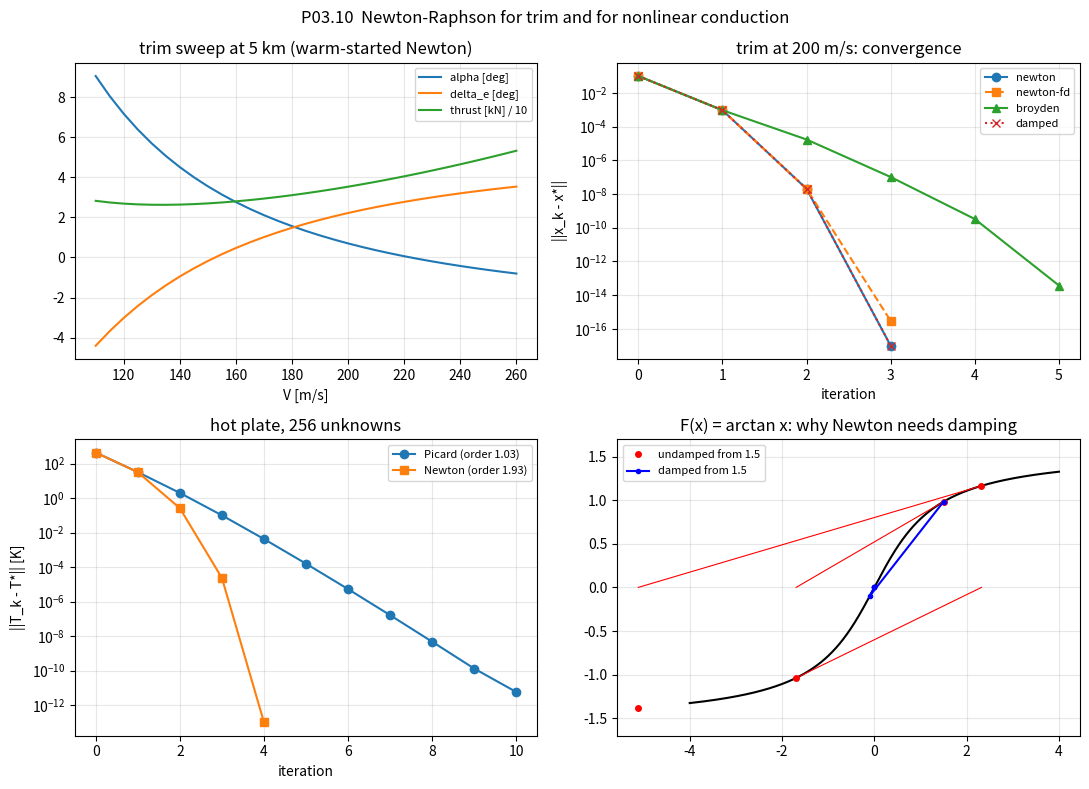

This figure's Python source:
"""P03.10 Nonlinear Systems: reference solution.

Newton-Raphson for systems F(x) = 0, applied to the longitudinal trim of an aircraft (three unknowns:
angle of attack, elevator deflection, thrust) and to a steady heat-conduction problem whose
conductivity depends on temperature (256 unknowns):

* Newton with an analytic Jacobian, a finite-difference Jacobian and a complex-step Jacobian;
* damped Newton with an Armijo backtracking line search on the merit function ||F||^2 / 2;
* Broyden's quasi-Newton update (one residual evaluation per iteration, no Jacobian);
* continuation (warm starts) for a sweep of trim conditions over speed;
* Picard (successive substitution) against Newton on the nonlinear conduction problem.

Oracles: ``scipy.optimize.root`` (hybr / lm) and ``scipy.optimize.newton_krylov``.

Unknown scaling for trim: x = (alpha [rad], delta_e [rad], T/W), so every unknown is O(0.1-1) and the
residuals are divided by the weight (and the chord for the moment), so every equation is O(1) too.

Run:  python solution.py          (prints the verification tables, writes nonlinear_systems.png)
Test: AEFS_IMPL=solution pytest curriculum/phase-03/lesson-10-nonlinear-systems
"""
from __future__ import annotations

from dataclasses import dataclass, field
from pathlib import Path
from typing import Callable

import numpy as np

G0 = 9.80665


# ---------------------------------------------------------------- the aircraft and its trim equations

@dataclass
class Aircraft:
    """Longitudinal linear-aerodynamics model of a regional jet (coefficients per radian)."""
    mass: float = 40_000.0      # kg
    S: float = 80.0             # m^2 reference area
    c: float = 3.0              # m mean aerodynamic chord
    CL0: float = 0.25
    CLa: float = 5.5
    CLde: float = 0.40
    CD0: float = 0.025
    k: float = 0.045            # induced-drag factor: CD = CD0 + k CL^2
    Cm0: float = 0.05
    Cma: float = -1.2
    Cmde: float = -1.3
    zT: float = 1.5             # m, thrust line below the centre of gravity (positive: nose-up thrust moment)

    @property
    def W(self) -> float:
        return self.mass * G0


def isa_density(h: float) -> float:
    """ISA troposphere density [kg/m^3] at geopotential altitude h [m] (h <= 11 km)."""
    T = 288.15 - 0.0065 * h
    p = 101325.0 * (T / 288.15) ** (G0 / (0.0065 * 287.05287))
    return p / (287.05287 * T)


def dynamic_pressure(rho: float, V: float) -> float:
    """q = rho V^2 / 2 [Pa]."""
    return 0.5 * rho * V * V


def trim_residual(x: np.ndarray, ac: Aircraft, V: float, rho: float) -> np.ndarray:
    """Steady level flight (flight-path angle zero, so the angle of attack equals the pitch attitude):

        F1 = (q S CL + T sin(alpha) - W) / W            vertical force balance
        F2 = (T cos(alpha) - q S CD) / W                 horizontal force balance
        F3 = (q S c Cm + T zT) / (W c)                   pitching-moment balance about the CG

    with x = (alpha, delta_e, T/W), CL = CL0 + CLa alpha + CLde delta_e, CD = CD0 + k CL^2,
    Cm = Cm0 + Cma alpha + Cmde delta_e. Works with complex x (for the complex-step Jacobian).
    """
    a, de, t = x
    W = ac.W
    T = t * W
    qS = dynamic_pressure(rho, V) * ac.S
    CL = ac.CL0 + ac.CLa * a + ac.CLde * de
    CD = ac.CD0 + ac.k * CL ** 2
    Cm = ac.Cm0 + ac.Cma * a + ac.Cmde * de
    return np.array([(qS * CL + T * np.sin(a) - W) / W,
                     (T * np.cos(a) - qS * CD) / W,
                     (qS * ac.c * Cm + T * ac.zT) / (W * ac.c)])


def trim_jacobian(x: np.ndarray, ac: Aircraft, V: float, rho: float) -> np.ndarray:
    """Analytic Jacobian dF/dx of ``trim_residual`` (3 x 3)."""
    a, de, t = x
    W = ac.W
    T = t * W
    qS = dynamic_pressure(rho, V) * ac.S
    CL = ac.CL0 + ac.CLa * a + ac.CLde * de
    dCD_dCL = 2.0 * ac.k * CL
    J = np.empty((3, 3))
    J[0] = [(qS * ac.CLa + T * np.cos(a)) / W, qS * ac.CLde / W, np.sin(a)]
    J[1] = [(-T * np.sin(a) - qS * dCD_dCL * ac.CLa) / W, -qS * dCD_dCL * ac.CLde / W, np.cos(a)]
    J[2] = [qS * ac.Cma / W, qS * ac.Cmde / W, ac.zT / ac.c]
    return J


def trim_initial_guess(ac: Aircraft, V: float, rho: float, crude: bool = False) -> np.ndarray:
    """A physically motivated start: the linear lift equation with delta_e = 0 for alpha, T/W = CD/CL.
    With crude=True, the uninformed start (alpha, delta_e, T/W) = (0, 0, 0) that every sweep point of the
    cold-start study and the convergence-order study use."""
    if crude:
        return np.zeros(3)
    qS = dynamic_pressure(rho, V) * ac.S
    CL = ac.W / qS
    a = (CL - ac.CL0) / ac.CLa
    CD = ac.CD0 + ac.k * CL ** 2
    return np.array([a, 0.0, CD / CL])


# ---------------------------------------------------------------- Jacobians by differencing

def fd_jacobian(f: Callable[[np.ndarray], np.ndarray], x: np.ndarray, h: float | None = None) -> np.ndarray:
    """Forward-difference Jacobian, column j = (f(x + h_j e_j) - f(x)) / h_j with h_j = sqrt(eps) max(1, |x_j|)
    unless h is given. Costs n + 1 residual evaluations; accuracy O(h) ~ 1e-8 relative at best."""
    x = np.asarray(x, dtype=float)
    f0 = np.asarray(f(x), dtype=float)
    J = np.empty((f0.size, x.size))
    for j in range(x.size):
        hj = np.sqrt(np.finfo(float).eps) * max(1.0, abs(x[j])) if h is None else h
        xp = x.copy()
        xp[j] += hj
        J[:, j] = (np.asarray(f(xp), dtype=float) - f0) / hj
    return J


def complex_step_jacobian(f: Callable[[np.ndarray], np.ndarray], x: np.ndarray, h: float = 1e-30) -> np.ndarray:
    """Complex-step Jacobian: column j = Im f(x + i h e_j) / h. No subtraction, so no cancellation:
    exact to round-off for any analytic f written with NumPy functions."""
    x = np.asarray(x, dtype=float)
    n = x.size
    J = None
    for j in range(n):
        xc = x.astype(complex)
        xc[j] += 1j * h
        col = np.imag(np.asarray(f(xc))) / h
        if J is None:
            J = np.empty((col.size, n))
        J[:, j] = col
    return J


# ---------------------------------------------------------------- Newton-type solvers

@dataclass
class SolveResult:
    x: np.ndarray
    converged: bool
    iterations: int
    residual_norms: np.ndarray            # ||F(x_k)||, k = 0 .. iterations
    xs: list = field(default_factory=list, repr=False)   # the iterates x_0 .. x_k
    nfev: int = 0
    step_lengths: list = field(default_factory=list, repr=False)   # damping factors used (damped Newton)


def newton(f: Callable, x0: np.ndarray, jac: Callable | None = None, tol: float = 1e-10,
           max_iter: int = 50) -> SolveResult:
    """Undamped Newton-Raphson: solve J(x_k) dx = -F(x_k), x_{k+1} = x_k + dx.

    ``jac(x)`` returns the Jacobian; None means a forward-difference Jacobian (n extra evaluations).
    Stops when ||F|| <= tol or when ||dx|| <= tol * max(1, ||x||); raises nothing on divergence but
    reports converged=False (and stops early if the iterate becomes non-finite or huge).
    """
    x = np.array(x0, dtype=float)
    F = np.asarray(f(x), dtype=float)
    nfev = 1
    norms = [np.linalg.norm(F)]
    xs = [x.copy()]
    for k in range(1, max_iter + 1):
        if norms[-1] <= tol:
            return SolveResult(x, True, k - 1, np.array(norms), xs, nfev)
        if jac is None:
            J = fd_jacobian(f, x)
            nfev += x.size
        else:
            J = np.asarray(jac(x), dtype=float)
        dx = np.linalg.solve(J, -F)
        x = x + dx
        F = np.asarray(f(x), dtype=float)
        nfev += 1
        norms.append(np.linalg.norm(F))
        xs.append(x.copy())
        if not np.all(np.isfinite(x)) or np.linalg.norm(x) > 1e12:
            return SolveResult(x, False, k, np.array(norms), xs, nfev)
        if np.linalg.norm(dx) <= tol * max(1.0, np.linalg.norm(x)) and norms[-1] <= np.sqrt(tol):
            return SolveResult(x, True, k, np.array(norms), xs, nfev)
    return SolveResult(x, bool(norms[-1] <= tol), max_iter, np.array(norms), xs, nfev)


def damped_newton(f: Callable, x0: np.ndarray, jac: Callable | None = None, tol: float = 1e-10,
                  max_iter: int = 100, c1: float = 1e-4, shrink: float = 0.5, min_step: float = 1e-6) -> SolveResult:
    """Newton with an Armijo backtracking line search on the merit function m(x) = ||F(x)||^2 / 2.

    The Newton direction is a descent direction for m (grad m = J^T F, and dx = -J^{-1} F gives
    grad m . dx = -||F||^2 < 0), so some step lambda in (0, 1] satisfies
        m(x + lambda dx) <= (1 - 2 c1 lambda) m(x).
    Start at lambda = 1 and halve until it holds. Far from the root the step is shortened; near the
    root lambda = 1 is accepted and the quadratic convergence of Newton is recovered.
    """
    x = np.array(x0, dtype=float)
    F = np.asarray(f(x), dtype=float)
    nfev = 1
    norms = [np.linalg.norm(F)]
    xs = [x.copy()]
    lambdas = []
    for k in range(1, max_iter + 1):
        if norms[-1] <= tol:
            return SolveResult(x, True, k - 1, np.array(norms), xs, nfev, lambdas)
        if jac is None:
            J = fd_jacobian(f, x)
            nfev += x.size
        else:
            J = np.asarray(jac(x), dtype=float)
        dx = np.linalg.solve(J, -F)
        m0 = 0.5 * norms[-1] ** 2
        lam = 1.0
        while True:
            x_try = x + lam * dx
            F_try = np.asarray(f(x_try), dtype=float)
            nfev += 1
            if 0.5 * np.dot(F_try, F_try) <= (1.0 - 2.0 * c1 * lam) * m0 or lam < min_step:
                break
            lam *= shrink
        x, F = x_try, F_try
        lambdas.append(lam)
        norms.append(np.linalg.norm(F))
        xs.append(x.copy())
        if np.linalg.norm(lam * dx) <= tol * max(1.0, np.linalg.norm(x)) and norms[-1] <= np.sqrt(tol):
            return SolveResult(x, True, k, np.array(norms), xs, nfev, lambdas)
    return SolveResult(x, bool(norms[-1] <= tol), max_iter, np.array(norms), xs, nfev, lambdas)


def broyden(f: Callable, x0: np.ndarray, J0: np.ndarray | None = None, tol: float = 1e-10,
            max_iter: int = 200) -> SolveResult:
    """Broyden's method ("good" update): keep an approximate Jacobian B and after each step
    s = x_new - x, y = F_new - F, update B += (y - B s) s^T / (s^T s), the least change that satisfies
    the secant condition B s = y. One residual evaluation per iteration, superlinear convergence.
    J0 defaults to a finite-difference Jacobian at x0."""
    x = np.array(x0, dtype=float)
    F = np.asarray(f(x), dtype=float)
    nfev = 1
    if J0 is None:
        B = fd_jacobian(f, x)
        nfev += x.size
    else:
        B = np.array(J0, dtype=float)
    norms = [np.linalg.norm(F)]
    xs = [x.copy()]
    for k in range(1, max_iter + 1):
        if norms[-1] <= tol:
            return SolveResult(x, True, k - 1, np.array(norms), xs, nfev)
        s = np.linalg.solve(B, -F)
        x_new = x + s
        F_new = np.asarray(f(x_new), dtype=float)
        nfev += 1
        y = F_new - F
        B = B + np.outer(y - B @ s, s) / np.dot(s, s)
        x, F = x_new, F_new
        norms.append(np.linalg.norm(F))
        xs.append(x.copy())
        if not np.all(np.isfinite(x)):
            return SolveResult(x, False, k, np.array(norms), xs, nfev)
        if np.linalg.norm(s) <= tol * max(1.0, np.linalg.norm(x)) and norms[-1] <= np.sqrt(tol):
            return SolveResult(x, True, k, np.array(norms), xs, nfev)
    return SolveResult(x, bool(norms[-1] <= tol), max_iter, np.array(norms), xs, nfev)


def iterate_errors(xs: list, x_star: np.ndarray) -> np.ndarray:
    """||x_k - x*|| for each iterate (x* a converged solution), used for the order estimates."""
    return np.array([np.linalg.norm(np.asarray(x) - x_star) for x in xs])


def convergence_order(errors: np.ndarray, floor: float = 1e-13) -> float:
    """Observed order p from e_{k+1} ~ C e_k^p: least-squares slope of log e_{k+1} against log e_k over
    the consecutive pairs whose errors are both above ``floor`` (round-off) and below 1."""
    e = np.asarray(errors, dtype=float)
    pairs = [(e[k], e[k + 1]) for k in range(len(e) - 1) if floor < e[k + 1] and e[k] < 1.0 and e[k] > floor]
    if len(pairs) < 2:
        raise ValueError("need at least two usable error pairs to estimate an order")
    a = np.log([p[0] for p in pairs])
    b = np.log([p[1] for p in pairs])
    return float(np.polyfit(a, b, 1)[0])


# ---------------------------------------------------------------- trim: solving and sweeping

def solve_trim(ac: Aircraft, V: float, h: float, method: str = "newton", x0: np.ndarray | None = None,
               tol: float = 1e-12, crude: bool = False) -> SolveResult:
    """Trim at speed V [m/s] and altitude h [m]. method: 'newton' (analytic J), 'newton-fd', 'broyden', 'damped'.
    x0 defaults to ``trim_initial_guess`` (the crude zero start if crude=True)."""
    rho = isa_density(h)
    f = lambda x: trim_residual(x, ac, V, rho)
    jac = lambda x: trim_jacobian(x, ac, V, rho)
    if x0 is None:
        x0 = trim_initial_guess(ac, V, rho, crude)
    if method == "newton":
        return newton(f, x0, jac, tol=tol)
    if method == "newton-fd":
        return newton(f, x0, None, tol=tol)
    if method == "broyden":
        return broyden(f, x0, tol=tol)
    if method == "damped":
        return damped_newton(f, x0, jac, tol=tol)
    raise ValueError(f"unknown method {method!r}")


def trim_sweep(ac: Aircraft, Vs: np.ndarray, h: float, warm_start: bool = True, tol: float = 1e-12,
               crude: bool = True) -> tuple[np.ndarray, np.ndarray]:
    """Trim over a range of speeds. With warm_start the previous trim is the next initial guess
    (continuation); otherwise each point starts from ``trim_initial_guess`` (crude zero start by default).
    Returns (X (len(Vs), 3), iterations)."""
    X, its = [], []
    x_prev = None
    for V in Vs:
        res = solve_trim(ac, V, h, "newton", x0=x_prev if warm_start else None, tol=tol, crude=crude)
        if not res.converged:
            raise RuntimeError(f"trim did not converge at V = {V}")
        X.append(res.x)
        its.append(res.iterations)
        x_prev = res.x
    return np.array(X), np.array(its)


def stall_speed(ac: Aircraft, h: float, CL_max: float = 1.6) -> float:
    """V at which trimmed flight would need CL_max with delta_e = 0 and T sin(alpha) neglected: sqrt(2W/(rho S CL_max))."""
    return float(np.sqrt(2.0 * ac.W / (isa_density(h) * ac.S * CL_max)))


# ---------------------------------------------------------------- a case where undamped Newton fails

def arctan_residual(x: np.ndarray) -> np.ndarray:
    """F(x) = arctan(x): a single root at 0; Newton from |x0| > 1.3917 diverges (the tangent overshoots)."""
    return np.arctan(np.asarray(x, dtype=float))


def arctan_jacobian(x: np.ndarray) -> np.ndarray:
    return np.array([[1.0 / (1.0 + float(x[0]) ** 2)]])


# ---------------------------------------------------------------- nonlinear heat conduction (256 unknowns)

def face_conductances(kfield: np.ndarray) -> tuple[np.ndarray, np.ndarray]:
    """Harmonic-mean conductances on the vertical faces kx[J, I] (between (J, I) and (J, I+1)) and the
    horizontal faces ky[J, I] (between (J, I) and (J+1, I)) of the (n+2) x (n+2) grid."""
    kx = 2.0 * kfield[:, :-1] * kfield[:, 1:] / (kfield[:, :-1] + kfield[:, 1:])
    ky = 2.0 * kfield[:-1, :] * kfield[1:, :] / (kfield[:-1, :] + kfield[1:, :])
    return kx, ky


def conduction_matrix(kfield: np.ndarray, n: int, h: float) -> np.ndarray:
    """Dense five-point matrix of -div(k grad T) on the n x n interior grid for a conductivity field on
    the (n+2) x (n+2) grid (harmonic means at faces); a small-size twin of P03.09's sparse assembly."""
    kx, ky = face_conductances(kfield)
    west, east = kx[1:-1, :-1], kx[1:-1, 1:]          # (n, n): faces left and right of each interior point
    south, north = ky[:-1, 1:-1], ky[1:, 1:-1]
    N = n * n
    A = np.zeros((N, N))
    idx = np.arange(N).reshape(n, n)                   # idx[j, i] = i + n j
    A[idx, idx] = (west + east + south + north) / h ** 2
    A[idx[:, :-1], idx[:, 1:]] = -east[:, :-1] / h ** 2
    A[idx[:, 1:], idx[:, :-1]] = -west[:, 1:] / h ** 2
    A[idx[:-1, :], idx[1:, :]] = -north[:-1, :] / h ** 2
    A[idx[1:, :], idx[:-1, :]] = -south[1:, :] / h ** 2
    return A


def conduction_boundary_rhs(kfield: np.ndarray, n: int, h: float, T_wall: float) -> np.ndarray:
    """Wall-temperature contribution k_face T_wall / h^2 for the boundary neighbours."""
    kx, ky = face_conductances(kfield)
    b = np.zeros((n, n))
    b[:, 0] += kx[1:-1, 0]
    b[:, -1] += kx[1:-1, -1]
    b[0, :] += ky[0, 1:-1]
    b[-1, :] += ky[-1, 1:-1]
    return b.reshape(n * n) * T_wall / h ** 2


@dataclass
class HotPlate:
    """Square plate whose conductance depends on temperature: k(T) = k0 (1 + beta (T - T_wall))."""
    n: int = 16
    L: float = 0.2
    k0: float = 0.34          # W/K (conductivity x thickness)
    beta: float = -0.004      # 1/K (conductance falls with temperature: a stiffer nonlinearity than aluminium's)
    q: float = 5000.0         # W/m^2 absorbed
    T_wall: float = 300.0

    @property
    def h(self) -> float:
        return self.L / (self.n + 1)


def plate_kfield(T: np.ndarray, pl: HotPlate) -> np.ndarray:
    """Conductance on the (n+2)^2 grid from the interior temperatures T (n^2,), wall ring at T_wall."""
    n = pl.n
    Tfull = np.full((n + 2, n + 2), pl.T_wall)
    Tfull[1:-1, 1:-1] = np.asarray(T).reshape(n, n)
    return pl.k0 * (1.0 + pl.beta * (Tfull - pl.T_wall))


def plate_residual(T: np.ndarray, pl: HotPlate) -> np.ndarray:
    """F(T) = A(T) T - b(T): the discrete -div(k(T) grad T) - q with Dirichlet walls."""
    kf = plate_kfield(T, pl)
    A = conduction_matrix(kf, pl.n, pl.h)
    b = conduction_boundary_rhs(kf, pl.n, pl.h, pl.T_wall) + pl.q
    return A @ np.asarray(T, dtype=float) - b


def picard_plate(pl: HotPlate, tol: float = 1e-8, max_iter: int = 200) -> SolveResult:
    """Successive substitution: freeze k at the current T, solve the linear problem A(T_k) T_{k+1} = b(T_k).
    Converges linearly (order 1) when the nonlinearity is mild; fails when it is strong."""
    n = pl.n
    T = np.full(n * n, pl.T_wall)
    norms = [np.linalg.norm(plate_residual(T, pl))]
    xs = [T.copy()]
    nfev = 1
    for k in range(1, max_iter + 1):
        if norms[-1] <= tol:
            return SolveResult(T, True, k - 1, np.array(norms), xs, nfev)
        kf = plate_kfield(T, pl)
        A = conduction_matrix(kf, n, pl.h)
        b = conduction_boundary_rhs(kf, n, pl.h, pl.T_wall) + pl.q
        T = np.linalg.solve(A, b)
        norms.append(np.linalg.norm(plate_residual(T, pl)))
        nfev += 1
        xs.append(T.copy())
    return SolveResult(T, bool(norms[-1] <= tol), max_iter, np.array(norms), xs, nfev)


def newton_plate(pl: HotPlate, tol: float = 1e-8, damped: bool = True, max_iter: int = 50) -> SolveResult:
    """Newton on the plate with a forward-difference Jacobian (n^2 + 1 residual evaluations per
    iteration, each an O(n^2) assembly) and a dense solve; damped by default."""
    f = lambda T: plate_residual(T, pl)
    T0 = np.full(pl.n * pl.n, pl.T_wall)
    return damped_newton(f, T0, None, tol=tol, max_iter=max_iter) if damped else newton(f, T0, None, tol=tol, max_iter=max_iter)


def main(out_dir: str | Path = ".") -> None:
    """Run the lesson's experiments, print the tables and save ``nonlinear_systems.png``."""
    import time
    import matplotlib
    matplotlib.use("Agg")
    import matplotlib.pyplot as plt
    from scipy.optimize import root, newton_krylov

    out_dir = Path(out_dir)
    ac = Aircraft()
    h_alt, V = 5000.0, 200.0
    rho = isa_density(h_alt)
    print(f"regional jet, W = {ac.W / 1e3:.1f} kN, h = {h_alt / 1e3:.0f} km (rho = {rho:.4f} kg/m^3), V = {V} m/s, q S = {dynamic_pressure(rho, V) * ac.S / 1e3:.1f} kN")

    # ---- Jacobians
    x0 = trim_initial_guess(ac, V, rho)
    f = lambda x: trim_residual(x, ac, V, rho)
    Ja, Jfd, Jcs = trim_jacobian(x0, ac, V, rho), fd_jacobian(f, x0), complex_step_jacobian(f, x0)
    print(f"initial guess alpha = {np.degrees(x0[0]):.3f} deg, delta_e = 0, T/W = {x0[2]:.4f}; ||F(x0)|| = {np.linalg.norm(f(x0)):.3e}")
    print(f"Jacobian check: |J_fd - J| max = {np.max(np.abs(Jfd - Ja)):.1e}, |J_cs - J| max = {np.max(np.abs(Jcs - Ja)):.1e}; kappa(J) = {np.linalg.cond(Ja):.1f}")
    for hh in (1e-2, 1e-4, 1e-6, 1e-8, 1e-10, 1e-12):
        print(f"  forward difference h = {hh:.0e}: max error {np.max(np.abs(fd_jacobian(f, x0, hh) - Ja)):.2e}")

    # ---- Newton, Broyden, scipy
    res_smart = solve_trim(ac, V, h_alt, "newton")
    res = solve_trim(ac, V, h_alt, "newton", crude=True)
    x_star = res.x
    print(f"\nNewton from the physical guess: {res_smart.iterations} iterations; from (0, 0, 0):")
    print(f"Newton (analytic J): {res.iterations} iterations, alpha = {np.degrees(x_star[0]):.4f} deg, delta_e = {np.degrees(x_star[1]):.4f} deg, "
          f"T = {x_star[2] * ac.W / 1e3:.3f} kN (T/W = {x_star[2]:.5f}); residual norms {np.array2string(res.residual_norms, precision=2)}")
    errs = iterate_errors(res.xs, x_star)
    print(f"  errors ||x_k - x*||: {np.array2string(errs, precision=2)}; observed order {convergence_order(errs):.2f}")
    for method in ("newton-fd", "broyden", "damped"):
        r = solve_trim(ac, V, h_alt, method, crude=True)
        e = iterate_errors(r.xs, x_star)
        try:
            order = f"{convergence_order(e):.2f}"
        except ValueError:
            order = "n/a"
        print(f"{method:10s}: {r.iterations} iterations, {r.nfev} residual evaluations, |x - x*| = {np.linalg.norm(r.x - x_star):.1e}, "
              f"errors {np.array2string(e, precision=1)}, order {order}")
    sol = root(f, np.zeros(3), jac=lambda x: trim_jacobian(x, ac, V, rho), method="hybr", tol=1e-12)
    print(f"scipy.optimize.root (hybr): {sol.nfev} evaluations, |x - x*| = {np.linalg.norm(sol.x - x_star):.1e}, success {sol.success}")
    # a hand check: thrust = drag at the trimmed CL
    qS = dynamic_pressure(rho, V) * ac.S
    CL = ac.W / qS
    CD = ac.CD0 + ac.k * CL ** 2
    print(f"hand check: CL = W/(qS) = {CL:.4f} (code CL = {ac.CL0 + ac.CLa * x_star[0] + ac.CLde * x_star[1]:.4f}), "
          f"T ~ qS CD = {qS * CD / 1e3:.3f} kN, L/D = {CL / CD:.2f}")

    # ---- sweep over speed: continuation
    Vs = np.arange(110.0, 261.0, 5.0)
    t0 = time.perf_counter(); Xw, itw = trim_sweep(ac, Vs, h_alt, warm_start=True); tw = time.perf_counter() - t0
    t0 = time.perf_counter(); Xc, itc = trim_sweep(ac, Vs, h_alt, warm_start=False); tc = time.perf_counter() - t0
    print(f"\nsweep V = {Vs[0]:.0f}..{Vs[-1]:.0f} m/s ({Vs.size} points): warm start {itw.sum()} Newton iterations ({tw * 1e3:.1f} ms), "
          f"cold start {itc.sum()} ({tc * 1e3:.1f} ms); max |x_warm - x_cold| = {np.max(np.abs(Xw - Xc)):.1e}")
    i_min = np.argmin(Xw[:, 2])
    print(f"minimum thrust {Xw[i_min, 2] * ac.W / 1e3:.2f} kN at V = {Vs[i_min]:.0f} m/s (max L/D speed ~ {np.sqrt(2 * ac.W / (rho * ac.S)) * (ac.k / ac.CD0) ** 0.25:.0f} m/s "
          f"from CD0 = k CL^2); alpha from {np.degrees(Xw[0, 0]):.2f} to {np.degrees(Xw[-1, 0]):.2f} deg, delta_e from {np.degrees(Xw[0, 1]):.2f} to {np.degrees(Xw[-1, 1]):.2f} deg; "
          f"stall speed (CL_max 1.6) {stall_speed(ac, h_alt):.1f} m/s")

    # ---- Newton failing and the fix
    for x0s in (1.0, 1.5, 3.0):
        ru = newton(arctan_residual, np.array([x0s]), arctan_jacobian, tol=1e-12, max_iter=20)
        rd = damped_newton(arctan_residual, np.array([x0s]), arctan_jacobian, tol=1e-12)
        print(f"arctan from x0 = {x0s}: undamped {'converged' if ru.converged else 'diverged'} after {ru.iterations} (|x| = {abs(ru.x[0]):.2e}); "
              f"damped converged in {rd.iterations} with steps {np.array2string(np.array(rd.step_lengths), precision=3)}")

    # ---- the hot plate: Picard vs Newton vs scipy newton_krylov
    pl = HotPlate()
    t0 = time.perf_counter(); rp = picard_plate(pl); tp = time.perf_counter() - t0
    t0 = time.perf_counter(); rn = newton_plate(pl); tn = time.perf_counter() - t0
    t0 = time.perf_counter(); Tk = newton_krylov(lambda T: plate_residual(T, pl), np.full(pl.n ** 2, pl.T_wall), f_tol=1e-8); tk = time.perf_counter() - t0
    T_star = rn.x
    ep, en = iterate_errors(rp.xs, T_star), iterate_errors(rn.xs, T_star)
    print(f"\nhot plate n = {pl.n} ({pl.n ** 2} unknowns), k(T) = k0(1 + beta (T - T_wall)), beta = {pl.beta} 1/K, q = {pl.q} W/m^2: "
          f"max rise {T_star.max() - pl.T_wall:.2f} K (linear k0 would give {np.max(np.linalg.solve(conduction_matrix(plate_kfield(np.full(pl.n ** 2, pl.T_wall), pl), pl.n, pl.h), conduction_boundary_rhs(plate_kfield(np.full(pl.n ** 2, pl.T_wall), pl), pl.n, pl.h, pl.T_wall) + pl.q)) - pl.T_wall:.2f} K); "
          f"k at the hottest point {pl.k0 * (1 + pl.beta * (T_star.max() - pl.T_wall)):.3f} W/K")
    print(f"Picard: {rp.iterations} iterations ({tp * 1e3:.0f} ms), residuals {np.array2string(rp.residual_norms, precision=1)}, order {convergence_order(ep / ep[0]):.2f}; "
          f"ratio of successive errors {np.array2string(ep[2:6] / ep[1:5], precision=3)}")
    print(f"Newton (FD Jacobian, damped): {rn.iterations} iterations, {rn.nfev} residual evaluations ({tn * 1e3:.0f} ms), residuals {np.array2string(rn.residual_norms, precision=1)}, "
          f"steps {rn.step_lengths}, order {convergence_order(en / en[0]):.2f}")
    print(f"scipy newton_krylov: {tk * 1e3:.0f} ms, max |T - T_newton| = {np.max(np.abs(Tk - T_star)):.1e} K; Picard vs Newton {np.max(np.abs(rp.x - T_star)):.1e} K")
    for beta in (-0.002, -0.004, -0.006, -0.0075):
        plb = HotPlate(beta=beta)
        rpb = picard_plate(plb, max_iter=400)
        rnb = newton_plate(plb)
        print(f"  beta = {beta}: Picard {'converged' if rpb.converged else 'FAILED'} in {rpb.iterations}, Newton {rnb.iterations} iterations (steps {rnb.step_lengths}), max rise {rnb.x.max() - 300:.1f} K, "
              f"min k/k0 {1 + beta * (rnb.x.max() - 300):.3f}")
    plx = HotPlate(q=10000.0, beta=-0.0075)
    rpx = picard_plate(plx, max_iter=15)
    rnx = newton_plate(plx, max_iter=15)
    print(f"  q = {plx.q:.0f}, beta = {plx.beta}: Picard {'converged' if rpx.converged else 'FAILED'} (residual {rpx.residual_norms[-1]:.1e} after {rpx.iterations}), "
          f"damped Newton {'converged' if rnx.converged else 'FAILED'} (residual {rnx.residual_norms[-1]:.1e}, last step {rnx.step_lengths[-1]:.1e}); "
          f"the linear k(T) would have to reach {1 + plx.beta * (rnx.x.max() - 300):.2f} k0: no physical solution exists")

    # ---- figure
    fig, axes = plt.subplots(2, 2, figsize=(11, 8))
    ax = axes[0, 0]
    ax.plot(Vs, np.degrees(Xw[:, 0]), label="alpha [deg]")
    ax.plot(Vs, np.degrees(Xw[:, 1]), label="delta_e [deg]")
    ax.plot(Vs, Xw[:, 2] * ac.W / 1e3 / 10, label="thrust [kN] / 10")
    ax.set_xlabel("V [m/s]"); ax.set_title("trim sweep at 5 km (warm-started Newton)"); ax.legend(fontsize=8); ax.grid(alpha=0.3)
    ax = axes[0, 1]
    for method, mk in (("newton", "o-"), ("newton-fd", "s--"), ("broyden", "^-"), ("damped", "x:")):
        r = solve_trim(ac, V, h_alt, method, crude=True)
        e = iterate_errors(r.xs, x_star)
        ax.semilogy(np.arange(e.size), np.maximum(e, 1e-17), mk, label=method)
    ax.set_xlabel("iteration"); ax.set_ylabel("||x_k - x*||"); ax.set_title("trim at 200 m/s: convergence"); ax.legend(fontsize=8); ax.grid(alpha=0.3)
    ax = axes[1, 0]
    ax.semilogy(np.arange(ep.size), np.maximum(ep, 1e-13), "o-", label=f"Picard (order {convergence_order(ep / ep[0]):.2f})")
    ax.semilogy(np.arange(en.size), np.maximum(en, 1e-13), "s-", label=f"Newton (order {convergence_order(en / en[0]):.2f})")
    ax.set_xlabel("iteration"); ax.set_ylabel("||T_k - T*|| [K]"); ax.set_title("hot plate, 256 unknowns"); ax.legend(fontsize=8); ax.grid(alpha=0.3)
    ax = axes[1, 1]
    xx = np.linspace(-4, 4, 400)
    ax.plot(xx, np.arctan(xx), "k")
    ru = newton(arctan_residual, np.array([1.5]), arctan_jacobian, max_iter=3)
    for a_, b_ in zip(ru.xs[:-1], ru.xs[1:]):
        ax.plot([a_[0], b_[0]], [np.arctan(a_[0]), 0.0], "r-", lw=0.8)
    ax.plot([x[0] for x in ru.xs], np.arctan([x[0] for x in ru.xs]), "ro", ms=4, label="undamped from 1.5")
    rd = damped_newton(arctan_residual, np.array([1.5]), arctan_jacobian)
    ax.plot([x[0] for x in rd.xs], np.arctan([x[0] for x in rd.xs]), "b.-", ms=6, label="damped from 1.5")
    ax.set_ylim(-1.7, 1.7); ax.set_title("F(x) = arctan x: why Newton needs damping"); ax.legend(fontsize=8); ax.grid(alpha=0.3)
    fig.suptitle("P03.10  Newton-Raphson for trim and for nonlinear conduction")
    fig.tight_layout()
    fig.savefig(out_dir / "nonlinear_systems.png", dpi=150)
    plt.close(fig)
    print(f"\nsaved {out_dir / 'nonlinear_systems.png'}")


if __name__ == "__main__":
    main()
